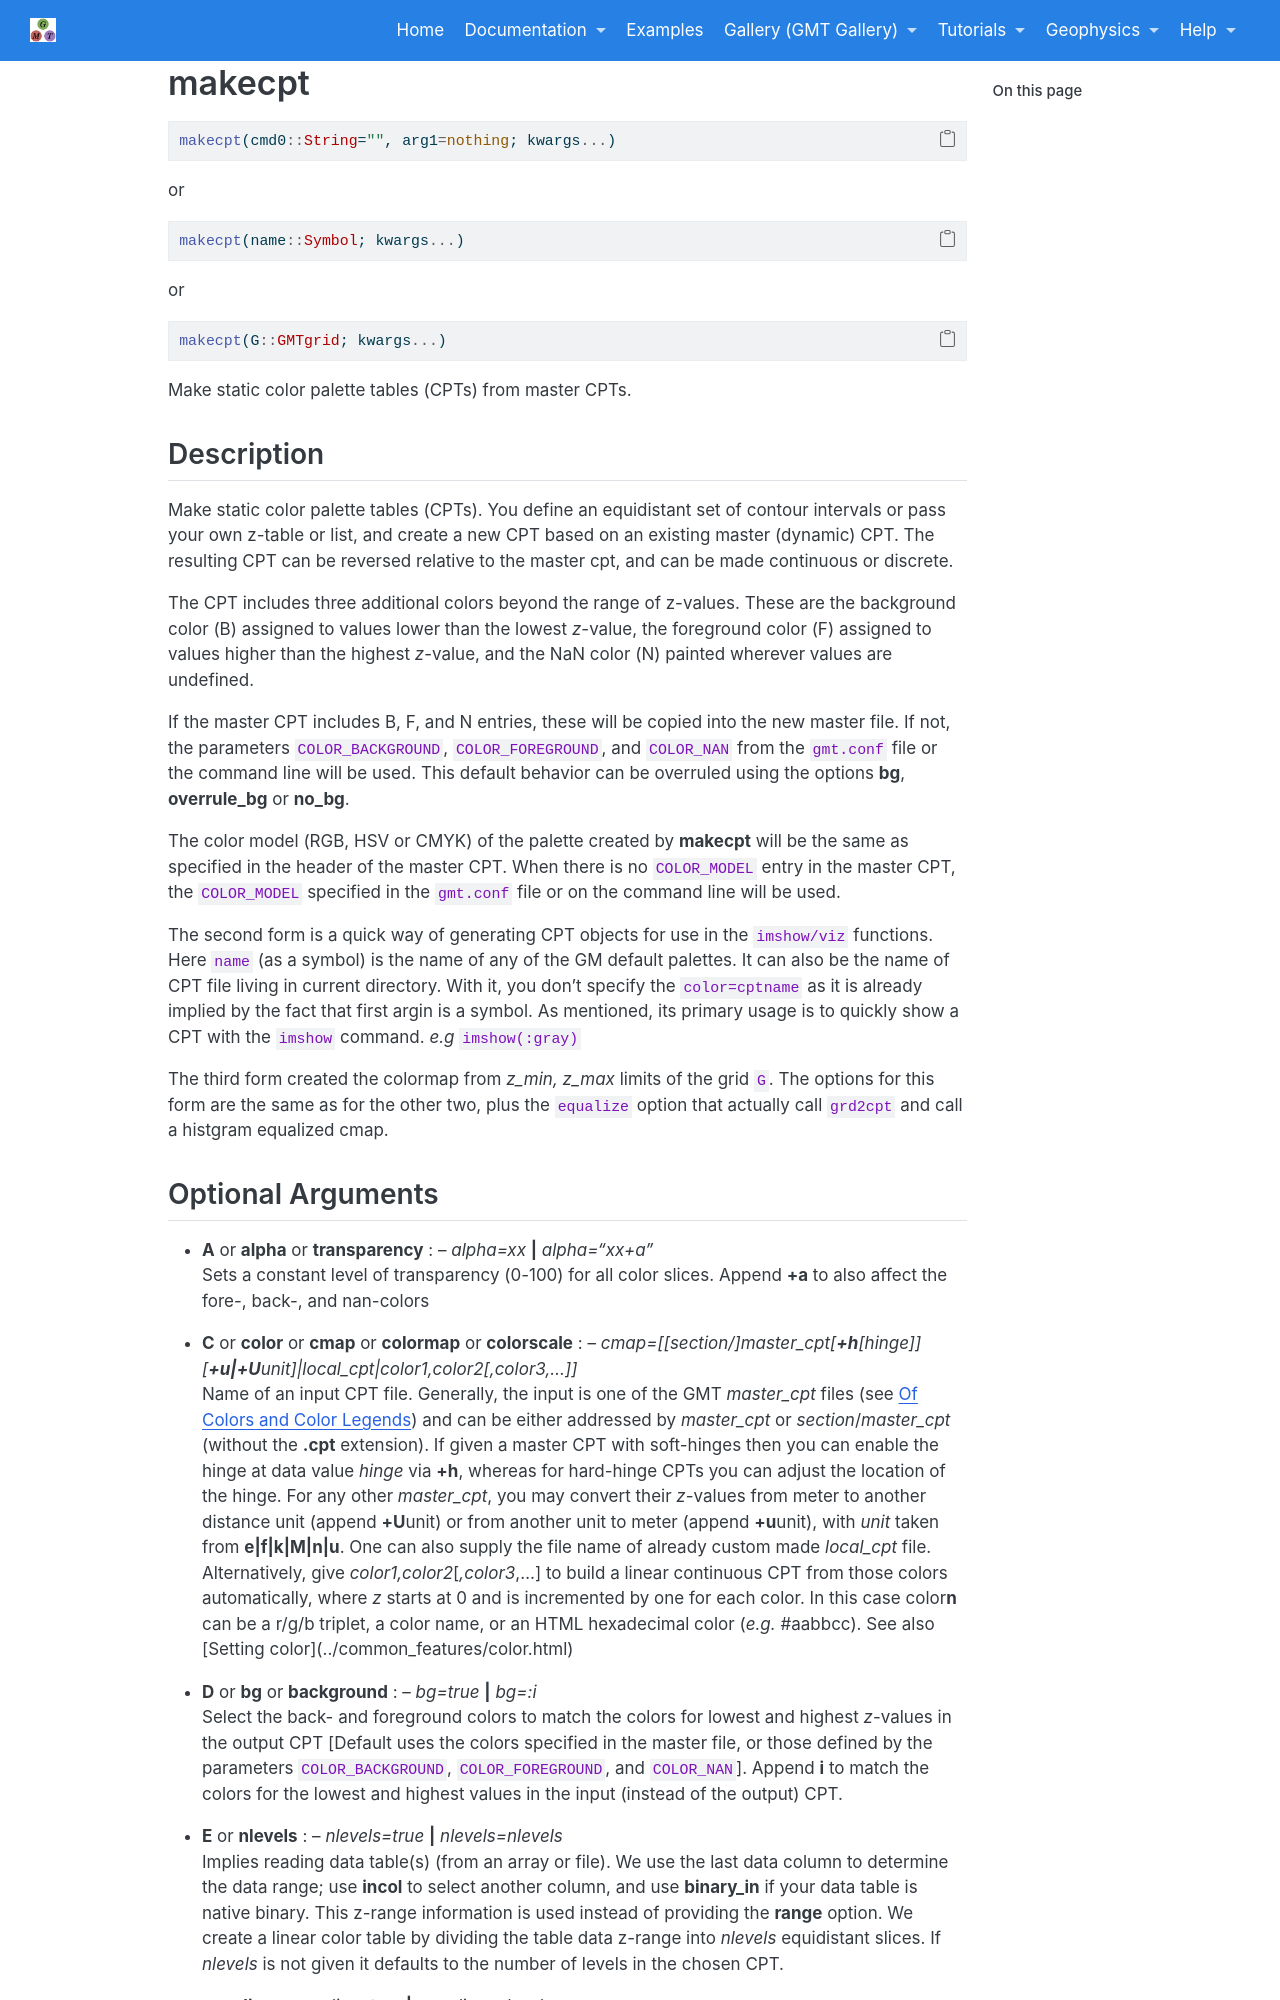

repository: joa-quim/GMTjl_doc · page: documentation/modules/makecpt.html · generator: jekyll

# makecpt

```julia
makecpt(cmd0::String="", arg1=nothing; kwargs...)
```

or

```julia
makecpt(name::Symbol; kwargs...)
```

Make static color palette tables (CPTs).

Description
-----------

Make static color palette tables (CPTs). You define an equidistant set of contour intervals or pass your
own z-table or list, and create a new CPT based on an existing master (dynamic) CPT. The resulting
CPT can be reversed relative to the master cpt, and can be made continuous or discrete.

The CPT includes three additional colors beyond the range of z-values. These are the background color (B) assigned
to values lower than the lowest *z*-value, the foreground color (F) assigned to values higher than the highest *z*-value,
and the NaN color (N) painted wherever values are undefined.

If the master CPT includes B, F, and N entries, these will be copied into the new master file. If not, the parameters
`COLOR_BACKGROUND`, `COLOR_FOREGROUND`, and `COLOR_NAN` from the `gmt.conf` file or the command line will be used.
This default behavior can be overruled using the options **bg**, **overrule_bg** or **no_bg**.

The color model (RGB, HSV or CMYK) of the palette created by **makecpt** will be the same as specified in the header of
the master CPT. When there is no `COLOR_MODEL` entry in the master CPT, the `COLOR_MODEL` specified in the `gmt.conf`
file or on the command line will be used.

The second form is a quick way of generating CPT objects for use in the ``imshow`` function. Here `name` (as a symbol)
is the name of any of the GM default paletts. It can also be the name of CPT file lieving in current directory. With it,
you don't specify the `color=cptname` as it is already implied by the fact that first argin is a symbol. As mentioned,
its primary usage is to quickly show a CPT with the ``imshow`` command. *e.g* ``imshow(:gray)``
